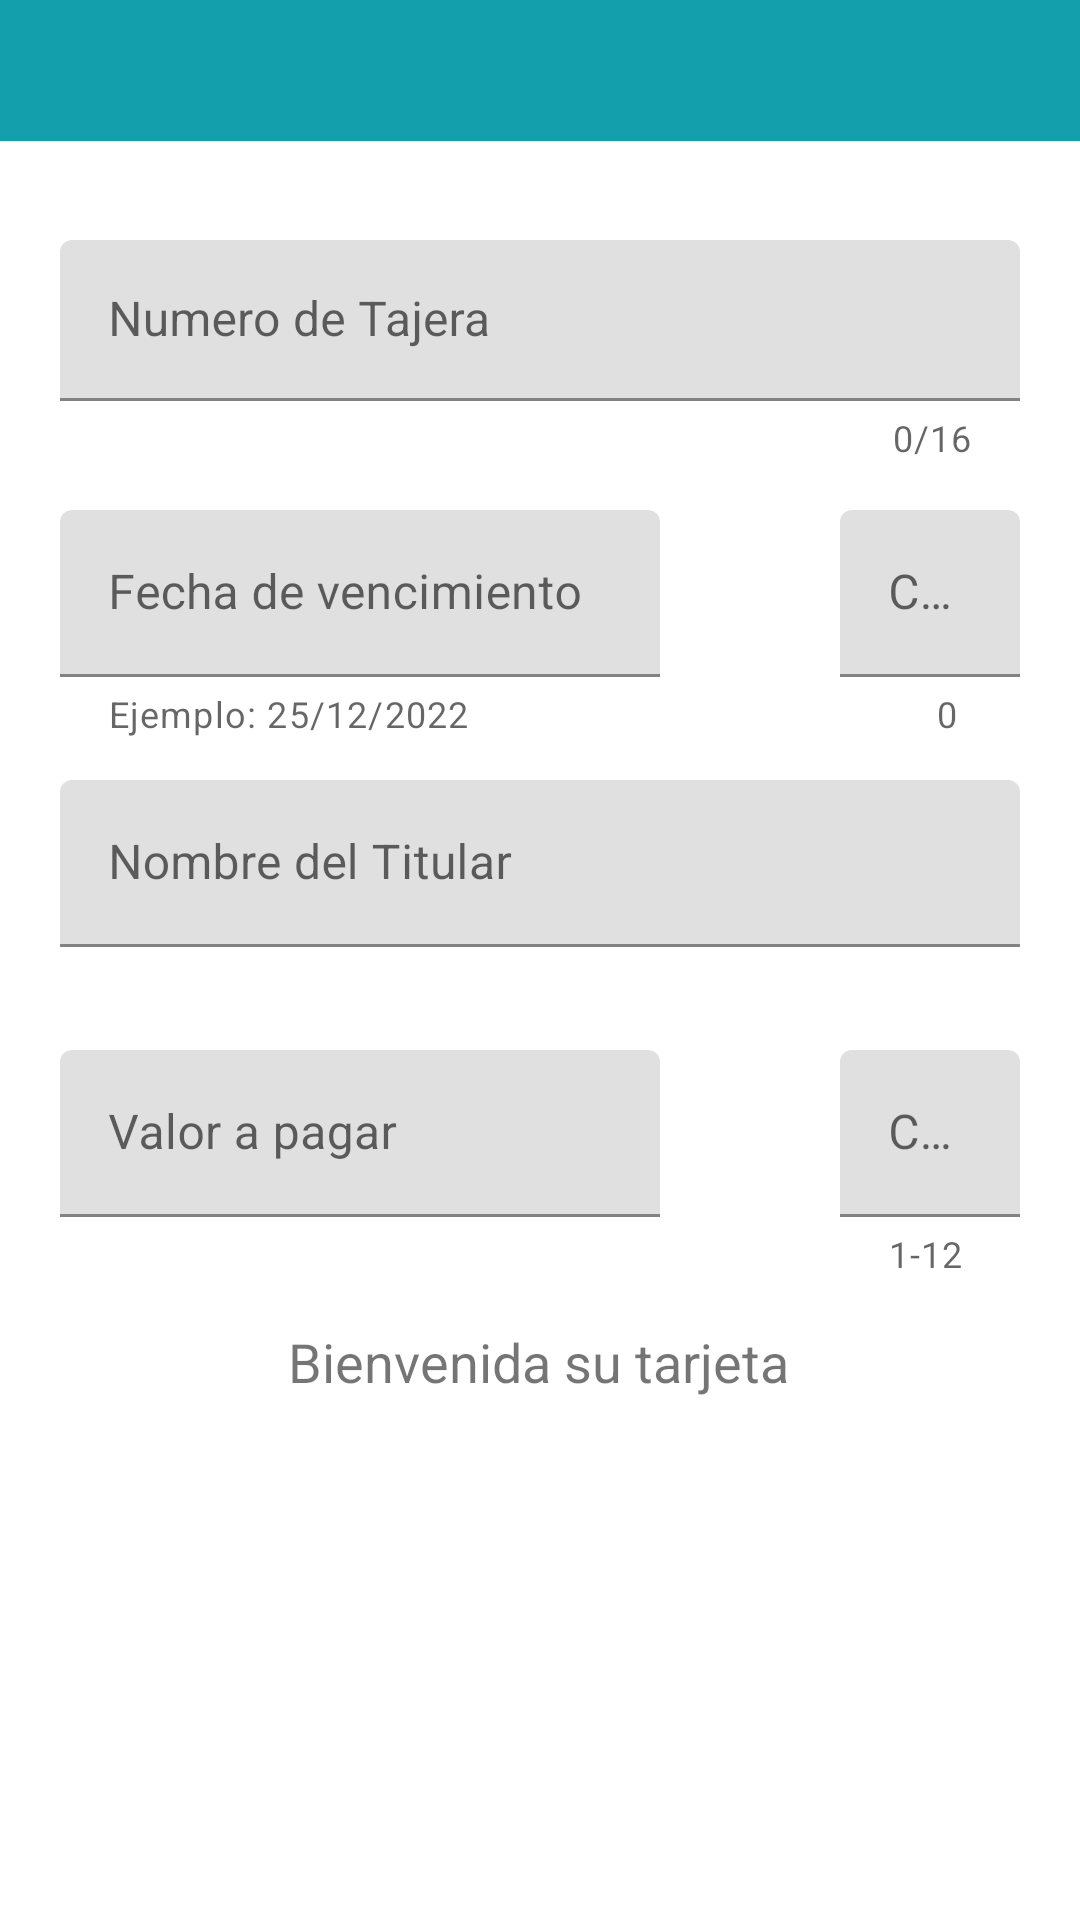

Reconstruct the res/layout file that produces this screen, plus the resources it refers to.
<!-- AndroidManifest.xml: application theme Theme.WpossBank -->
<!-- res/layout/activity_cardpayment.xml -->
<?xml version="1.0" encoding="utf-8"?>
<androidx.drawerlayout.widget.DrawerLayout xmlns:android="http://schemas.android.com/apk/res/android"
    xmlns:app="http://schemas.android.com/apk/res-auto"
    xmlns:tools="http://schemas.android.com/tools"
    android:layout_width="match_parent"
    android:layout_height="match_parent"
    android:id="@+id/layout_drawer">

    <LinearLayout
        android:layout_width="match_parent"
        android:layout_height="wrap_content"
        tools:ignore="MissingConstraints">
        <include layout="@layout/toolbar"></include>
    </LinearLayout>


<androidx.constraintlayout.widget.ConstraintLayout
    android:layout_width="match_parent"
    android:layout_height="wrap_content"
    >

    <com.google.android.material.textfield.TextInputLayout
        android:id="@+id/textInputLayout2"
        style="@style/Widget.MaterialComponents.TextInputLayout.FilledBox.Dense"
        android:layout_width="match_parent"
        android:layout_height="wrap_content"
        android:layout_marginStart="20dp"
        android:layout_marginLeft="20dp"
        android:layout_marginTop="80dp"
        android:layout_marginEnd="20dp"
        android:layout_marginRight="20dp"
        android:background="#FFFFFF"
        app:counterEnabled="true"
        app:counterMaxLength="16"
        app:layout_constraintEnd_toEndOf="parent"
        app:layout_constraintStart_toStartOf="parent"
        app:layout_constraintTop_toTopOf="parent">

        <com.google.android.material.textfield.TextInputEditText
            android:id="@+id/txt_cardpaymentcard"
            android:layout_width="match_parent"
            android:layout_height="wrap_content"
            android:hint="@string/str_cardpaymentcard"
            android:inputType="number">

        </com.google.android.material.textfield.TextInputEditText>
    </com.google.android.material.textfield.TextInputLayout>


    <com.google.android.material.textfield.TextInputLayout
        android:layout_width="match_parent"
        android:layout_height="wrap_content"
        android:layout_marginStart="20dp"
        android:layout_marginLeft="20dp"
        android:layout_marginTop="170dp"
        android:layout_marginEnd="140dp"
        android:layout_marginRight="200dp"
        app:layout_constraintEnd_toEndOf="parent"
        app:layout_constraintStart_toStartOf="parent"
        app:helperText="Ejemplo: 25/12/2022"
        app:layout_constraintTop_toTopOf="parent">

        <com.google.android.material.textfield.TextInputEditText
            android:id="@+id/txt_cardpaymentdate"
            android:layout_width="match_parent"
            android:layout_height="wrap_content"
            android:hint="@string/str_cardpaymentdate"
            android:inputType="date">

        </com.google.android.material.textfield.TextInputEditText>



    </com.google.android.material.textfield.TextInputLayout>

    <com.google.android.material.textfield.TextInputLayout
        android:layout_width="match_parent"
        android:layout_height="wrap_content"
        android:layout_marginStart="280dp"
        android:layout_marginLeft="20dp"
        android:layout_marginTop="170dp"
        android:layout_marginEnd="20dp"
        android:layout_marginRight="200dp"
        app:layout_constraintEnd_toEndOf="parent"
        app:counterEnabled="true"
        app:counterMaxLength="4"
        app:layout_constraintStart_toStartOf="parent"
        app:layout_constraintTop_toTopOf="parent">

        <com.google.android.material.textfield.TextInputEditText
            android:id="@+id/txt_cardpaymentcvv"
            android:layout_width="match_parent"
            android:layout_height="wrap_content"
            android:hint="@string/str_cardpaymentcvv"
            android:inputType="number">

        </com.google.android.material.textfield.TextInputEditText>
    </com.google.android.material.textfield.TextInputLayout>


    <com.google.android.material.textfield.TextInputLayout
        android:layout_width="match_parent"
        android:layout_height="wrap_content"
        android:layout_marginStart="20dp"
        android:layout_marginLeft="20dp"
        android:layout_marginTop="260dp"
        android:layout_marginEnd="20dp"
        android:layout_marginRight="20dp"
        app:layout_constraintEnd_toEndOf="parent"
        app:layout_constraintStart_toStartOf="parent"
        app:layout_constraintTop_toTopOf="parent">

        <com.google.android.material.textfield.TextInputEditText
            android:id="@+id/txt_cardpaymentname"
            android:layout_width="match_parent"
            android:layout_height="wrap_content"
            android:hint="@string/str_cardpaymentname"
            android:inputType="textCapCharacters">

        </com.google.android.material.textfield.TextInputEditText>
    </com.google.android.material.textfield.TextInputLayout>


    <com.google.android.material.textfield.TextInputLayout
        android:id="@+id/textInputLayout4"
        android:layout_width="match_parent"
        android:layout_height="wrap_content"
        android:layout_marginStart="20dp"
        android:layout_marginLeft="20dp"
        android:layout_marginTop="350dp"
        android:layout_marginEnd="140dp"
        android:layout_marginRight="20dp"
        app:layout_constraintEnd_toEndOf="parent"
        app:layout_constraintStart_toStartOf="parent"
        app:layout_constraintTop_toTopOf="parent">

        <com.google.android.material.textfield.TextInputEditText
            android:id="@+id/txt_cardpaymentvalue"
            android:layout_width="match_parent"
            android:layout_height="wrap_content"
            android:hint="@string/str_cardpaymentvalue"
            android:inputType="number">

        </com.google.android.material.textfield.TextInputEditText>

    </com.google.android.material.textfield.TextInputLayout>


    <com.google.android.material.textfield.TextInputLayout
        android:id="@+id/textInputLayout"
        android:layout_width="match_parent"
        android:layout_height="wrap_content"
        android:layout_marginStart="280dp"
        android:layout_marginLeft="20dp"
        android:layout_marginTop="350dp"
        android:layout_marginEnd="20dp"
        android:layout_marginRight="20dp"
        app:layout_constraintEnd_toEndOf="parent"
        app:layout_constraintStart_toStartOf="parent"
        app:helperTextEnabled="true"
        app:helperText="1-12"
        app:layout_constraintTop_toTopOf="parent">

        <com.google.android.material.textfield.TextInputEditText
            android:id="@+id/txt_cardpaymentfees"
            android:layout_width="match_parent"
            android:layout_height="wrap_content"
            android:hint="@string/str_cardpaymentfees"
            android:inputType="number">

        </com.google.android.material.textfield.TextInputEditText>

    </com.google.android.material.textfield.TextInputLayout>


    <androidx.appcompat.widget.AppCompatImageView
        android:id="@+id/iv_cardpaymentfranchise"
        android:layout_width="195dp"
        android:layout_height="130dp"
        android:layout_marginTop="84dp"
        app:layout_constraintEnd_toEndOf="parent"
        app:layout_constraintStart_toStartOf="parent"
        app:layout_constraintTop_toBottomOf="@+id/textInputLayout4"
        app:srcCompat="@drawable/ic_baseline_payments_24"
        tools:ignore="MissingConstraints,VectorDrawableCompat">

    </androidx.appcompat.widget.AppCompatImageView>

    <com.google.android.material.button.MaterialButton
        style="@style/TextAppearance.MaterialComponents.Button"
        android:layout_width="150dp"
        android:layout_height="wrap_content"
        android:layout_marginStart="240dp"
        android:layout_marginLeft="250dp"
        android:layout_marginTop="650dp"
        android:layout_marginEnd="20dp"
        android:layout_marginRight="20dp"
        android:onClick="registerpayment"
        android:text="@string/str_cardpaymentpay"
        android:textColor="@color/white"
        app:layout_constraintEnd_toEndOf="parent"
        app:layout_constraintStart_toStartOf="parent"
        app:layout_constraintTop_toTopOf="parent">

    </com.google.android.material.button.MaterialButton>


    <com.google.android.material.button.MaterialButton
        style="@style/TextAppearance.MaterialComponents.Button"
        android:layout_width="150dp"
        android:layout_height="wrap_content"
        android:layout_marginStart="20dp"
        android:layout_marginLeft="40dp"
        android:layout_marginTop="650dp"
        android:onClick="cancel"
        android:text="@string/str_dialogcancel"
        android:textColor="@color/white"
        app:backgroundTint="@color/gray_200"
        app:layout_constraintStart_toStartOf="parent"
        app:layout_constraintTop_toTopOf="parent"
        tools:ignore="MissingConstraints">

    </com.google.android.material.button.MaterialButton>

    <TextView
        android:id="@+id/textView"
        android:layout_width="wrap_content"
        android:layout_height="wrap_content"
        android:layout_marginTop="36dp"
        android:text="@string/str_cardpaymenwelcome"
        android:textSize="18sp"
        app:layout_constraintEnd_toEndOf="parent"
        app:layout_constraintHorizontal_bias="0.497"
        app:layout_constraintStart_toStartOf="parent"
        app:layout_constraintTop_toBottomOf="@+id/textInputLayout4" />
</androidx.constraintlayout.widget.ConstraintLayout>

</androidx.drawerlayout.widget.DrawerLayout>
<!-- res/layout/toolbar.xml (included above) -->
<?xml version="1.0" encoding="utf-8"?>
<LinearLayout xmlns:android="http://schemas.android.com/apk/res/android"
    xmlns:app="http://schemas.android.com/apk/res-auto"
    android:id="@+id/toolbar"
    android:layout_width="match_parent"
    android:layout_height="wrap_content"
    android:background="@color/blue_100"
    app:titleTextColor="@color/white">
    <RelativeLayout
        android:layout_width="match_parent"
        android:layout_height="wrap_content"
        android:padding="10dp">

        <TextView
            android:id="@+id/tb_title"
            android:layout_width="match_parent"
            android:layout_height="wrap_content"
            android:gravity="center"
            android:textColor="@color/white"
            android:textSize="20dp">

        </TextView>

    </RelativeLayout>

</LinearLayout>
<!-- resources referenced by this layout -->
<resources>
  <color name="blue_100">#139fac</color>
  <color name="gray_200">#717171</color>
  <color name="white">#FFFFFFFF</color>
  <string name="str_cardpaymentcard">Numero de Tajera</string>
  <string name="str_cardpaymentcvv">CVV</string>
  <string name="str_cardpaymentdate">Fecha de vencimiento</string>
  <string name="str_cardpaymentfees">Cuotas</string>
  <string name="str_cardpaymentname">Nombre del Titular</string>
  <string name="str_cardpaymentpay">Pagar</string>
  <string name="str_cardpaymentvalue">Valor a pagar</string>
  <string name="str_cardpaymenwelcome">Bienvenida su tarjeta</string>
  <string name="str_dialogcancel">Cancelar</string>
  <style name="Theme.WpossBank" parent="Theme.MaterialComponents.Light.NoActionBar">
          
          <item name="colorPrimary">@color/blue_100</item>
          <item name="colorPrimaryVariant">@color/blue_200</item>
          <item name="colorOnPrimary">@color/white</item>
          
          <item name="colorSecondary">@color/teal_200</item>
          <item name="colorSecondaryVariant">@color/teal_700</item>
          <item name="colorOnSecondary">@color/black</item>
          
          <item name="android:statusBarColor" tools:targetApi="l">?attr/colorPrimaryVariant</item>
          
      </style>
  <color name="blue_200">#C1139FAC</color>
  <color name="teal_200">#FF03DAC5</color>
  <color name="teal_700">#FF018786</color>
  <color name="black">#FF000000</color>
</resources>
